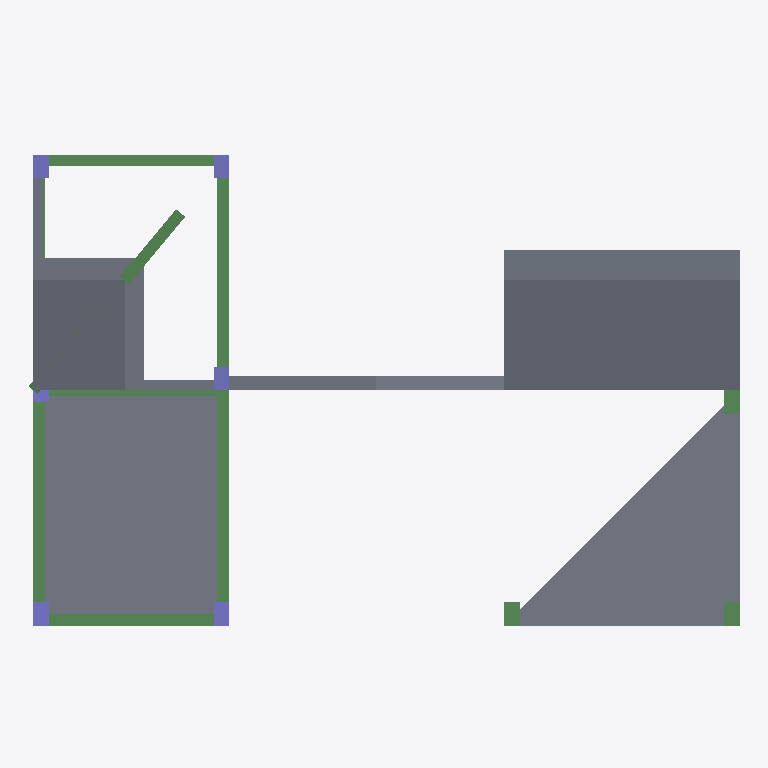
Plan cut of the same IFC building model at storey 'LEVEL 2' (level 3.00 m, cut at 4.40 m), seen from above with north up, elements coloured by IFC class: 11 beams (green), 8 slabs (grey), 6 columns (violet). Cut surfaces are drawn darker.
Extent 18.1 m × 12.3 m × 6.0 m (x, y, z). Storeys (3): BASE LEVEL at 0.00 m; LEVEL 2 at 3.00 m; TOP LEVEL at 6.00 m. Elements (30): 13 IfcBeam, 9 IfcColumn, 8 IfcSlab.

HEADER;
FILE_DESCRIPTION((''),'2;1');
FILE_NAME('','2018-06-17T17:25:46',(''),(''),'Xbim File Processor version 4.0.0.0','Xbim version 4.0.0.0','');
FILE_SCHEMA(('IFC4'));
ENDSEC;
DATA;
#1=IFCPROJECT('20h11FsSn71vGRKmT7ILzm',#2,'BimProject',$,$,'longName__BimProject','Modeling',(#137),#8);
#46=IFCSITE('0WNNNze317fuoj8DAYUEBg',#2,'simple Site',$,$,#49,$,$,.ELEMENT.,$,$,$,$,$);
#51=IFCBUILDING('0EOqXLjY93FfHZeRBdLqJh',#2,'simple building',$,$,#52,$,$,.ELEMENT.,$,$,$);
#54=IFCBUILDINGSTOREY('0Swyhw2mv3WgxBhhz1UfJo',#2,'BASE LEVEL',$,$,#55,$,'BASE LEVEL',.ELEMENT.,0.0);
#57=IFCBUILDINGSTOREY('1xCMeAFNL8NAbX5bfieDy7',#2,'LEVEL 2',$,$,#58,$,'LEVEL 2',.ELEMENT.,3000.0);
#61=IFCBUILDINGSTOREY('28pW0_sQTC8ua495Q6wPS4',#2,'TOP LEVEL',$,$,#62,$,'TOP LEVEL',.ELEMENT.,6000.0);
#398=IFCSLAB('0jHysUG$9FzBP2X0vKTOe7',#2,'StandardArcSlab_Thickness_250',$,'Slab Thickness 250',#401,#408,$,.FLOOR.);
#427=IFCSLAB('2XRyw6ZaX2f_a6AebLzTz9',#2,'StandardArcSlab_Thickness_350',$,'Slab Thickness 350',#430,#438,$,.FLOOR.);
#409=IFCSLAB('3aaGrg9Ab60YkYenRNZUUg',#2,'StandardArcSlab_Thickness_350',$,'Slab Thickness 350',#412,#419,$,.FLOOR.);
#375=IFCSLAB('2Ac2yj0F11Zv2WqesA7u0g',#2,'StandardArcSlab_Thickness_250',$,'Slab Thickness 250',#378,#386,$,.FLOOR.);
#340=IFCSLAB('25oCeBGbv4aAfAkttuzjwZ',#2,'StandardArcSlab_Thickness_250',$,'Slab Thickness 250',#343,#352,$,.FLOOR.);
#439=IFCSLAB('012URE1PHCDWoqESrU5iA7',#2,'StandardArcSlab_Thickness_350',$,'Slab Thickness 350',#442,#449,$,.FLOOR.);
#235=IFCBEAM('3nIkI4xHP4W8LW_HOr717x',#2,'StandardStrBeam_Rec_300_800',$,'Rectangular Beam 300 x 800',#238,#227,$,.BEAM.);
#217=IFCBEAM('1al3LHo591GRQWEzVLoDvp',#2,'StandardStrBeam_Rec_300_800',$,'Rectangular Beam 300 x 800',#220,#227,$,.BEAM.);
#239=IFCBEAM('0CZIcRzMn4P84iyzEf9VkA',#2,'StandardStrBeam_Rec_300_800',$,'Rectangular Beam 300 x 800',#242,#227,$,.BEAM.);
#170=IFCBEAM('1Qu_G2KLL6XAszhBX0f3g5',#2,'StandardStrBeam_Rec_300_800',$,'Rectangular Beam 300 x 800',#173,#189,$,.BEAM.);
#207=IFCBEAM('0atvwx5Rv2wPphvdyueiAC',#2,'StandardStrBeam_Rec_300_800',$,'Rectangular Beam 300 x 800',#210,#189,$,.BEAM.);
#362=IFCSLAB('1YksvRIIr6PAWvvZ61tvZO',#2,'StandardArcSlab_Thickness_250',$,'Slab Thickness 250',#365,#372,$,.FLOOR.);
#249=IFCBEAM('13IsYN8HH5ZP4y6_8NhXy$',#2,'StandardStrBeam_Rec_300_800',$,'Rectangular Beam 300 x 800',#252,#259,$,.BEAM.);
#387=IFCSLAB('3ZZOmfOSXExAsgCwUNT1vi',#2,'StandardArcSlab_Thickness_250',$,'Slab Thickness 250',#390,#397,$,.FLOOR.);
#201=IFCBEAM('3wmKdPrh56wfRfeBPDd0_U',#2,'StandardStrBeam_Rec_300_800',$,'Rectangular Beam 300 x 800',#204,#189,$,.BEAM.);
#263=IFCBEAM('3DZPRku1TDwxLb3BcnFd_t',#2,'StandardStrBeam_Rec_400_600',$,'Rectangular Beam 400 x 600',#266,#274,$,.BEAM.);
#283=IFCBEAM('1PZe8ZW7f9fZaB50HwAIni',#2,'StandardStrBeam_Rec_400_600',$,'Rectangular Beam 400 x 600',#286,#274,$,.BEAM.);
#289=IFCBEAM('2hqAFZKmXAPAceFPietjbM',#2,'StandardStrBeam_Rec_400_600',$,'Rectangular Beam 400 x 600',#292,#274,$,.BEAM.);
#295=IFCCOLUMN('3H$boSSr9AUR_mIc2D3yRd',#2,'StandardStrColumn_Rec_400_600',$,'Rectangular Col 400 x 600',#298,#274,$,.COLUMN.);
#314=IFCCOLUMN('1MaLuNi1D9_g2P9fDvdCcT',#2,'StandardStrColumn_Rec_400_600',$,'Rectangular Col 400 x 600',#317,#274,$,.COLUMN.);
#318=IFCCOLUMN('2t1wUbwAT9LQGX_C7p5Br7',#2,'StandardStrColumn_Rec_400_600',$,'Rectangular Col 400 x 600',#321,#274,$,.COLUMN.);
#326=IFCCOLUMN('08YKXXkFf6HfOX6_v$r3qk',#2,'StandardStrColumn_Rec_400_600',$,'Rectangular Col 400 x 600',#329,#274,$,.COLUMN.);
#334=IFCCOLUMN('2hxH87svP7YPSi6CPTRfR_',#2,'StandardStrColumn_Rec_400_600',$,'Rectangular Col 400 x 600',#337,#274,$,.COLUMN.);
#302=IFCCOLUMN('2d5woiUez0kOTvgfdhBESb',#2,'StandardStrColumn_Rec_400_600',$,'Rectangular Col 400 x 600',#305,#274,$,.COLUMN.);
#231=IFCBEAM('0UQsAox_9CZfi4E5ezI1f8',#2,'StandardStrBeam_Rec_300_800',$,'Rectangular Beam 300 x 800',#234,#227,$,.BEAM.);
ENDSEC;